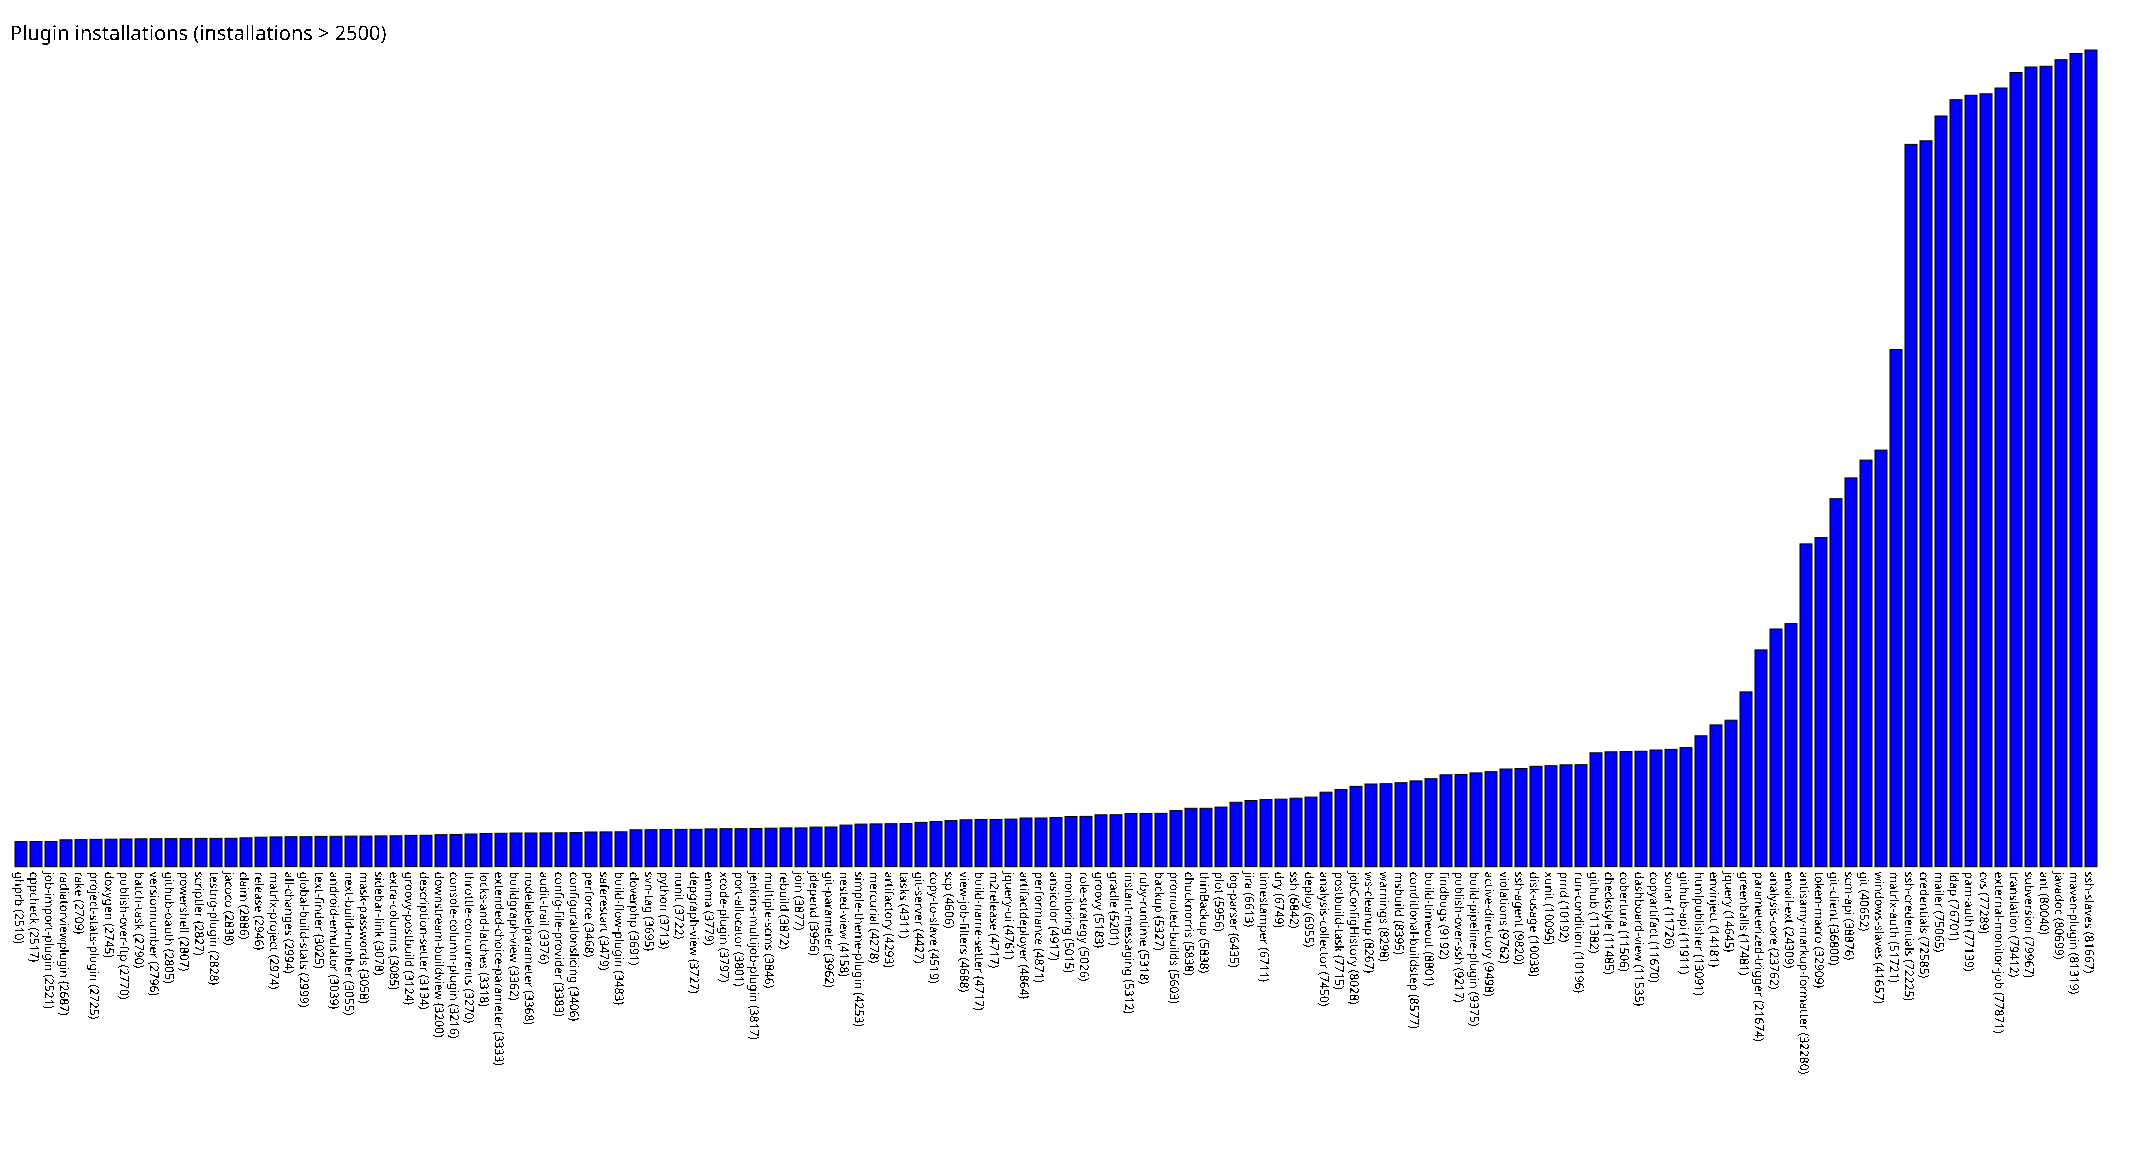

The table this chart was drawn from, first rows:
ghprb, 2510
cppcheck, 2517
job-import-plugin, 2521
radiatorviewplugin, 2687
rake, 2709
project-stats-plugin, 2725
doxygen, 2745
publish-over-ftp, 2770
batch-task, 2790
versionnumber, 2796
github-oauth, 2805
powershell, 2807
scriptler, 2827
testng-plugin, 2828
jacoco, 2838
claim, 2886
release, 2946
matrix-project, 2974
all-changes, 2994
global-build-stats, 2999
text-finder, 3025
android-emulator, 3039
next-build-number, 3055
mask-passwords, 3058
sidebar-link, 3078
extra-columns, 3085
groovy-postbuild, 3124
description-setter, 3134
downstream-buildview, 3200
console-column-plugin, 3216
throttle-concurrents, 3270
locks-and-latches, 3318
extended-choice-parameter, 3333
buildgraph-view, 3362
nodelabelparameter, 3368
audit-trail, 3376
config-file-provider, 3383
configurationslicing, 3406
perforce, 3468
saferestart, 3479
build-flow-plugin, 3483
cloverphp, 3691
svn-tag, 3695
python, 3713
nunit, 3722
depgraph-view, 3727
emma, 3779
xcode-plugin, 3797
port-allocator, 3801
jenkins-multijob-plugin, 3817
multiple-scms, 3846
rebuild, 3872
join, 3877
jdepend, 3956
git-parameter, 3962
nested-view, 4158
simple-theme-plugin, 4253
mercurial, 4278
artifactory, 4293
tasks, 4311
git-server, 4427
... 78 more rows
